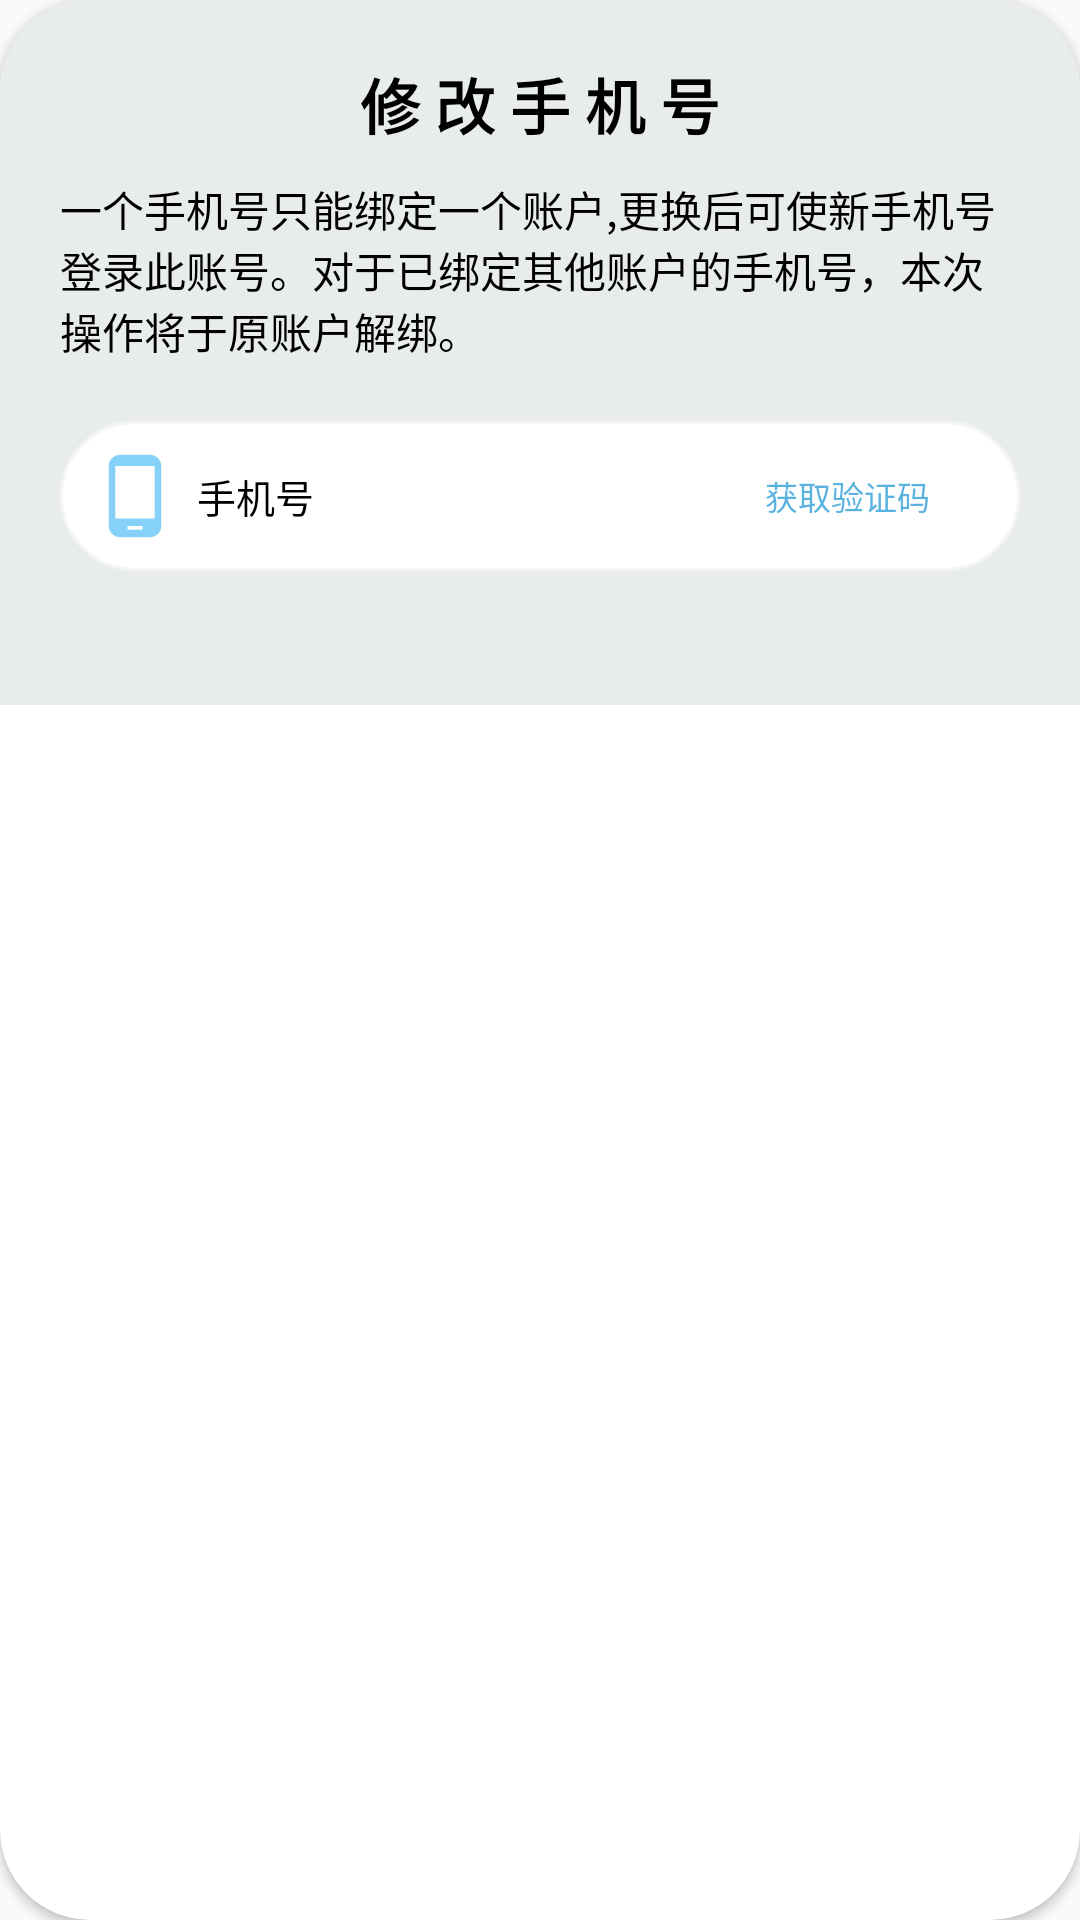

Layout XML and referenced resources for this Android screen:
<!-- AndroidManifest.xml: application theme Theme.PETSTORE -->
<!-- res/layout/phone_dialog.xml -->
<?xml version="1.0" encoding="utf-8"?>
<androidx.cardview.widget.CardView xmlns:android="http://schemas.android.com/apk/res/android"
    xmlns:app="http://schemas.android.com/apk/res-auto"
    android:layout_width="match_parent"
    android:layout_height="wrap_content"
    app:cardCornerRadius="30dp">
    <androidx.appcompat.widget.LinearLayoutCompat
        android:layout_width="match_parent"
        android:layout_height="wrap_content"
        android:background="@color/dialogColor"
        android:orientation="vertical"
        android:padding="20dp">
        <TextView
            android:layout_width="wrap_content"
            android:layout_height="wrap_content"
            android:layout_gravity="center_horizontal"
            android:layout_marginBottom="10dp"
            android:text="修 改 手 机 号"
            android:textColor="@color/black"
            android:textSize="20sp"
            android:textStyle="bold"></TextView>
        <FrameLayout
            android:layout_width="match_parent"
            android:layout_height="wrap_content">
            <androidx.appcompat.widget.LinearLayoutCompat
                android:id="@+id/main_container"
                android:layout_width="match_parent"
                android:layout_height="wrap_content"
                android:orientation="vertical">
                <TextView
                    android:layout_width="match_parent"
                    android:layout_height="wrap_content"
                    android:text="一个手机号只能绑定一个账户,更换后可使新手机号登录此账号。对于已绑定其他账户的手机号，本次操作将于原账户解绑。"
                    android:textColor="@color/black"></TextView>
                <androidx.appcompat.widget.LinearLayoutCompat
                    android:layout_width="match_parent"
                    android:layout_height="50dp"
                    android:layout_marginTop="20dp"
                    android:background="@drawable/et_bg"
                    android:orientation="horizontal">

                    <ImageView
                        android:layout_width="30dp"
                        android:layout_height="30dp"
                        android:layout_gravity="center_vertical"
                        android:layout_marginLeft="10dp"
                        android:src="@drawable/baseline_phone_android_24"></ImageView>

                    <TextView
                        android:layout_width="50dp"
                        android:layout_height="match_parent"
                        android:gravity="center"
                        android:text="手机号"
                        android:textColor="@color/black"
                        android:textSize="13sp"></TextView>

                    <EditText
                        android:id="@+id/phone"
                        android:layout_width="0dp"
                        android:layout_height="match_parent"
                        android:layout_weight="1"
                        android:background="@null"
                        android:inputType="number"
                        android:text=""></EditText>

                    <TextView
                        android:id="@+id/get_code"
                        android:layout_width="wrap_content"
                        android:layout_height="match_parent"
                        android:layout_gravity="center_vertical"
                        android:background="#00000000"
                        android:gravity="center_vertical"
                        android:text="获取验证码"
                        android:textColor="@color/blue"
                        android:textSize="11sp"></TextView>

                    <ImageView
                        android:id="@+id/phone_sign"
                        android:layout_width="20dp"
                        android:layout_height="20dp"
                        android:layout_gravity="center_vertical"
                        android:layout_marginHorizontal="5dp"
                        android:src="@drawable/error"
                        android:visibility="invisible"></ImageView>
                </androidx.appcompat.widget.LinearLayoutCompat>
                <TextView
                    android:id="@+id/tip"
                    android:layout_width="match_parent"
                    android:layout_height="wrap_content"
                    android:layout_marginLeft="20dp"
                    android:layout_marginBottom="10dp"
                    android:visibility="invisible"
                    android:textColor="#D32F2F"
                    android:text="密码错误"
                    android:textSize="10sp"></TextView>
            </androidx.appcompat.widget.LinearLayoutCompat>

            <androidx.appcompat.widget.LinearLayoutCompat
                android:id="@+id/code_container"
                android:layout_width="match_parent"
                android:layout_height="200dp"
                android:visibility="gone"
                android:gravity="center">
                <com.easy.view.EasyEditText
                    android:id="@+id/code_input"
                    android:layout_width="wrap_content"
                    android:layout_height="wrap_content"
                    app:boxBackgroundColor="@color/white"
                    app:boxFocusStrokeColor="@color/green"
                    app:boxNum="4"
                    app:boxStrokeColor="@color/black"
                    app:boxStrokeWidth="2dp"
                    app:boxWidth="48dp"
                    app:ciphertext="false"
                    app:textColor="@color/black"
                    app:textSize="16sp"></com.easy.view.EasyEditText>
                <Button
                    android:id="@+id/send"
                    android:layout_width="wrap_content"
                    android:layout_height="40dp"
                    android:text="发送"
                    android:textColor="@color/white"
                    android:background="@drawable/service_itembg_two"
                    android:layout_marginHorizontal="5dp"></Button>
            </androidx.appcompat.widget.LinearLayoutCompat>
        </FrameLayout>
    </androidx.appcompat.widget.LinearLayoutCompat>
</androidx.cardview.widget.CardView>
<!-- resources referenced by this layout -->
<resources>
  <color name="black">#FF000000</color>
  <color name="blue">#A60288D1</color>
  <color name="dialogColor">#E9ECED</color>
  <color name="green">#388E3C</color>
  <color name="white">#FFFFFFFF</color>
  <!-- drawable baseline_phone_android_24 (drawable) -->
  <vector android:height="24dp" android:tint="#86D1F8"
      android:viewportHeight="24" android:viewportWidth="24"
      android:width="24dp" xmlns:android="http://schemas.android.com/apk/res/android">
      <path android:fillColor="@android:color/white" android:pathData="M16,1L8,1C6.34,1 5,2.34 5,4v16c0,1.66 1.34,3 3,3h8c1.66,0 3,-1.34 3,-3L19,4c0,-1.66 -1.34,-3 -3,-3zM14,21h-4v-1h4v1zM17.25,18L6.75,18L6.75,4h10.5v14z"/>
  </vector>
  <!-- drawable error: png bitmap (drawable, 4118 bytes) -->
  <!-- drawable et_bg (drawable) -->
  <?xml version="1.0" encoding="utf-8"?>
  <shape xmlns:android="http://schemas.android.com/apk/res/android">
      <solid android:color="@color/white"/>
      <corners android:radius="25dp"/>
      <stroke android:color="#f5f5f5" android:width="1dp"/>
  </shape>
  <!-- drawable service_itembg_two (drawable) -->
  <?xml version="1.0" encoding="utf-8"?>
  <layer-list xmlns:android="http://schemas.android.com/apk/res/android">
  
      
      <item>
          <shape android:shape="rectangle">
              <corners android:radius="25dp" />
              <solid android:color="@color/white" />
              <stroke android:color="@color/whiteOrange" android:width="1dp"/>
          </shape>
      </item>
  
      
      <item>
          <shape android:shape="rectangle">
              <corners android:radius="25dp" />
              <gradient
                  android:startColor="@color/whiteBlue"
                  android:endColor="@color/whiteRed"
                  android:angle="0" />
          </shape>
      </item>
  
  </layer-list>
  <style name="Theme.PETSTORE" parent="Base.Theme.PETSTORE" />
  <color name="whiteOrange">#C6FFA000</color>
  <color name="whiteBlue">#A98BCDF1</color>
  <color name="whiteRed">#D7F88686</color>
  <style name="Base.Theme.PETSTORE" parent="Theme.MaterialComponents.DayNight.Bridge">
          <item name="colorPrimary">@color/whiteBlue</item>
  
  
          <item name="android:navigationBarColor">@color/white</item> 
      </style>
</resources>
